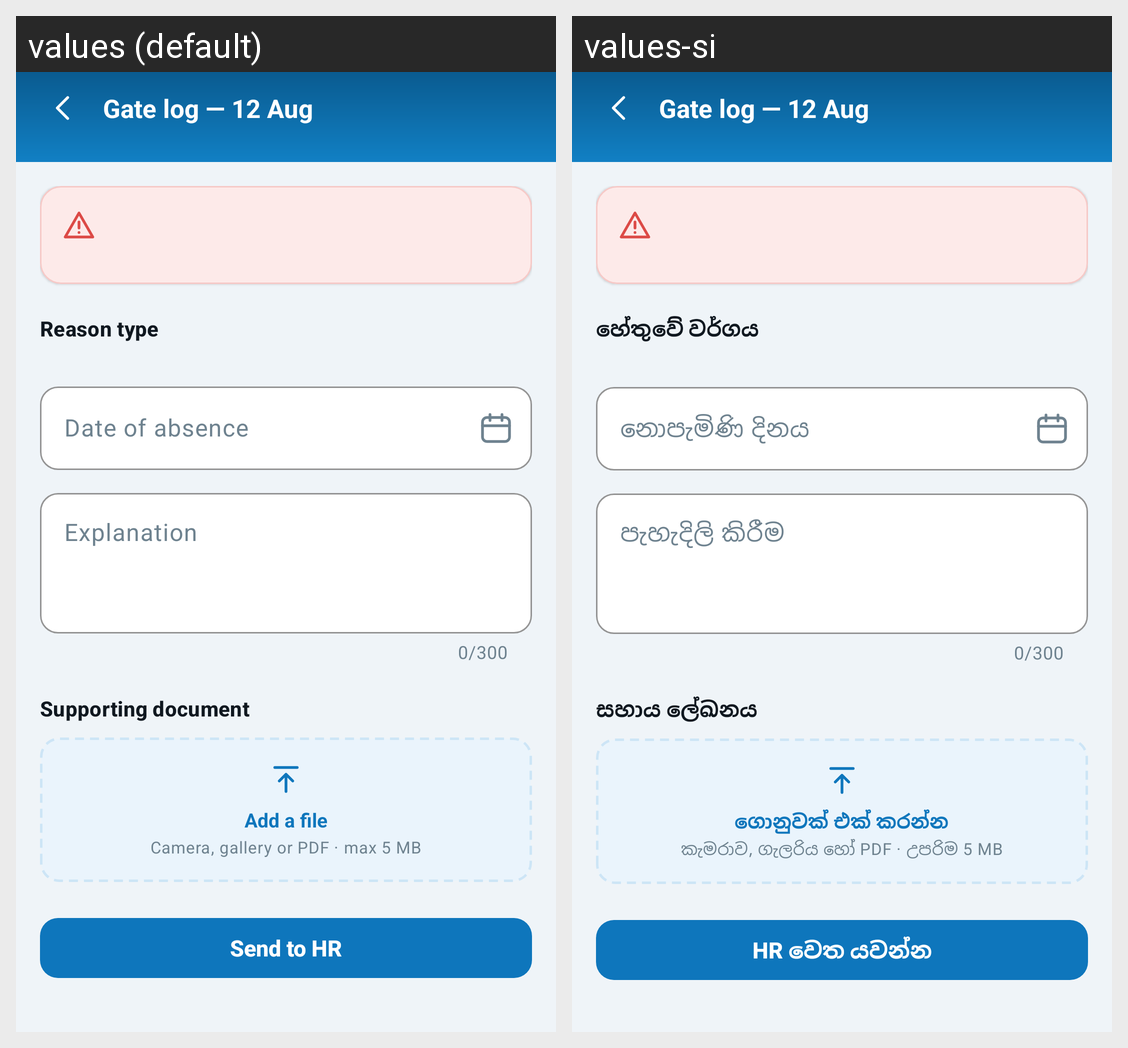

The same Android screen rendered under two of its app's locales, left to right. List the strings drawn on it with the default value and each locale's translation.
Android screen res/layout/fragment_absence_reason.xml rendered under 2 locales, left to right: values (default), values-si. Device: Nexus 5 (rendered at 1080×1920; each locale shown at half size, 540×960, under a caption strip naming it); theme Theme.Synergy.
Strings drawn on this screen, with the default value and each locale's value (text and hints the layout hard-codes, and strings that could not be matched under every locale, appear in the picture but are not listed):

absence_reason_type
  values: Reason type
  values-si: හේතුවේ වර්ගය

absence_date
  values: Date of absence
  values-si: නොපැමිණි දිනය

absence_explanation
  values: Explanation
  values-si: පැහැදිලි කිරීම

absence_supporting_doc
  values: Supporting document
  values-si: සහාය ලේඛනය

absence_add_file
  values: Add a file
  values-si: ගොනුවක් එක් කරන්න

absence_add_file_hint
  values: Camera, gallery or PDF · max 5 MB
  values-si: කැමරාව, ගැලරිය හෝ PDF · උපරිම 5 MB

absence_send
  values: Send to HR
  values-si: HR වෙත යවන්න
